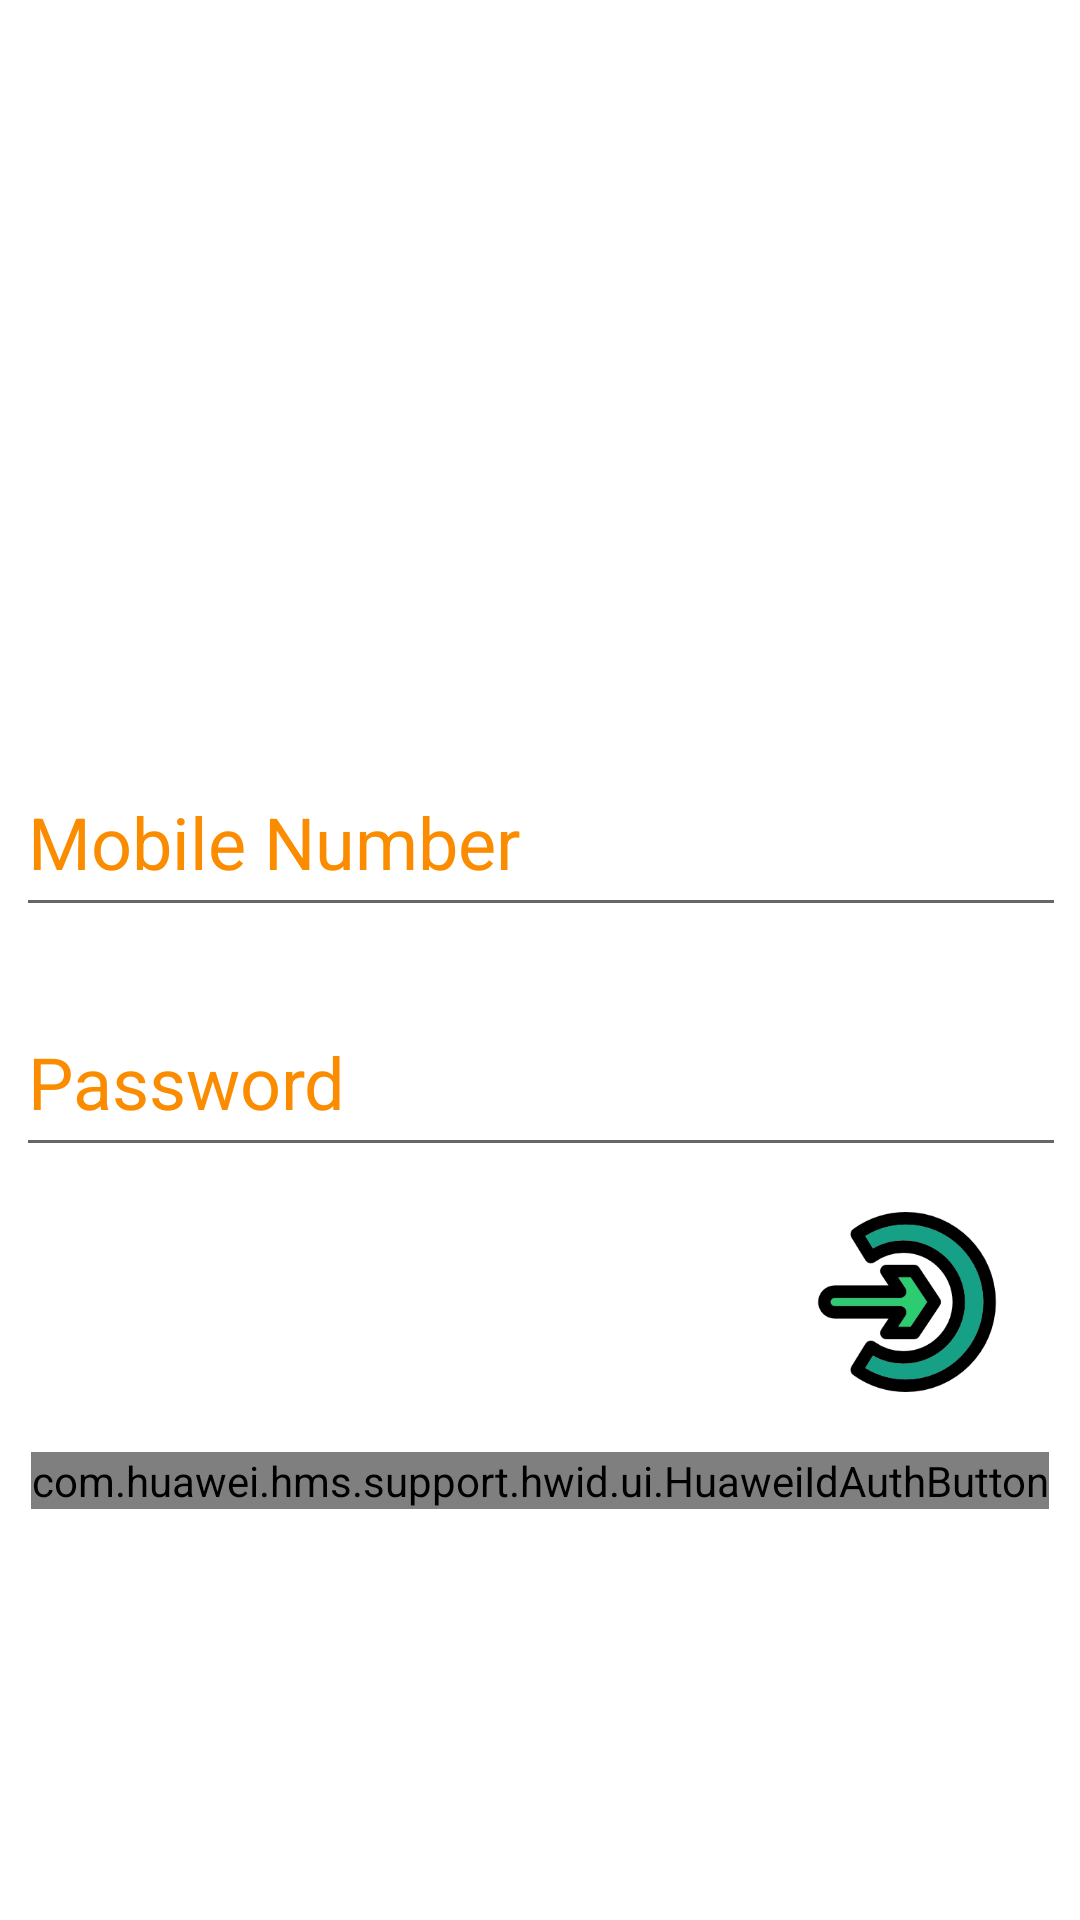

Here is an Android app screen rendered from its layout file. Give the layout XML and the strings, colors and styles it references.
<!-- AndroidManifest.xml: application theme Theme.SimpleScanCode -->
<!-- res/layout/activity_login.xml -->
<?xml version="1.0" encoding="utf-8"?>
<androidx.constraintlayout.widget.ConstraintLayout xmlns:android="http://schemas.android.com/apk/res/android"
    xmlns:app="http://schemas.android.com/apk/res-auto"
    xmlns:tools="http://schemas.android.com/tools"
    android:layout_width="match_parent"
    android:layout_height="match_parent"
    tools:context=".LoginActivity">

    <ImageView
        android:id="@+id/img_loginLogo"
        android:layout_width="200dp"
        android:layout_height="200dp"
        android:layout_marginTop="25dp"
        android:background="@drawable/ic_illustration_login"
        android:visibility="visible"
        app:layout_constraintEnd_toEndOf="parent"
        app:layout_constraintHorizontal_bias="0.497"
        app:layout_constraintStart_toStartOf="parent"
        app:layout_constraintTop_toTopOf="parent" />

    <EditText
        android:id="@+id/et_mobileNumber"
        android:layout_width="350dp"
        android:layout_height="60dp"
        android:layout_marginStart="15dp"
        android:layout_marginTop="24dp"
        android:layout_marginEnd="15dp"
        android:fontFamily="montserrat_semibold"
        android:hint="Mobile Number"
        android:inputType="phone"
        android:textColor="#FB8C00"
        android:textColorHint="#FB8C00"
        android:textSize="24sp"
        app:layout_constraintEnd_toEndOf="parent"
        app:layout_constraintHorizontal_bias="0.493"
        app:layout_constraintStart_toStartOf="parent"
        app:layout_constraintTop_toBottomOf="@+id/img_loginLogo" />

    <EditText
        android:id="@+id/et_password"
        android:layout_width="350dp"
        android:layout_height="60dp"
        android:layout_marginStart="15dp"
        android:layout_marginTop="20dp"
        android:layout_marginEnd="15dp"
        android:fontFamily="montserrat_semibold"
        android:hint="Password"
        android:inputType="textPassword"
        android:textColor="#FB8C00"
        android:textColorHint="#FB8C00"
        android:textSize="24sp"
        app:layout_constraintEnd_toEndOf="parent"
        app:layout_constraintHorizontal_bias="0.493"
        app:layout_constraintStart_toStartOf="parent"
        app:layout_constraintTop_toBottomOf="@+id/et_mobileNumber" />

    <com.huawei.hms.support.hwid.ui.HuaweiIdAuthButton
        android:id="@+id/huaweiLogin"
        android:layout_width="wrap_content"
        android:layout_height="wrap_content"
        android:layout_marginTop="20dp"
        app:layout_constraintEnd_toEndOf="parent"
        app:layout_constraintStart_toStartOf="parent"
        app:layout_constraintTop_toBottomOf="@+id/img_login" />

    <ImageView
        android:id="@+id/img_login"
        android:layout_width="60dp"
        android:layout_height="60dp"
        android:layout_marginTop="15dp"
        android:layout_marginEnd="15dp"
        app:layout_constraintEnd_toEndOf="parent"
        app:layout_constraintHorizontal_bias="0.955"
        app:layout_constraintStart_toStartOf="parent"
        app:layout_constraintTop_toBottomOf="@+id/et_password"
        app:srcCompat="@drawable/bg_btn_login" />

</androidx.constraintlayout.widget.ConstraintLayout>
<!-- resources referenced by this layout -->
<resources>
  <!-- drawable bg_btn_login: png bitmap (drawable, 14244 bytes) -->
  <style name="Theme.SimpleScanCode" parent="Theme.MaterialComponents.DayNight.DarkActionBar">
          
          <item name="colorPrimary">@color/purple_500</item>
          <item name="colorPrimaryVariant">@color/purple_700</item>
          <item name="colorOnPrimary">@color/white</item>
          
          <item name="colorSecondary">@color/teal_200</item>
          <item name="colorSecondaryVariant">@color/teal_700</item>
          <item name="colorOnSecondary">@color/black</item>
          
          <item name="android:statusBarColor" tools:targetApi="l">?attr/colorPrimaryVariant</item>
          
      </style>
  <color name="purple_500">#FF6200EE</color>
  <color name="purple_700">#FF3700B3</color>
  <color name="white">#FFFFFFFF</color>
  <color name="teal_200">#FF03DAC5</color>
  <color name="teal_700">#FF018786</color>
  <color name="black">#FF000000</color>
</resources>
